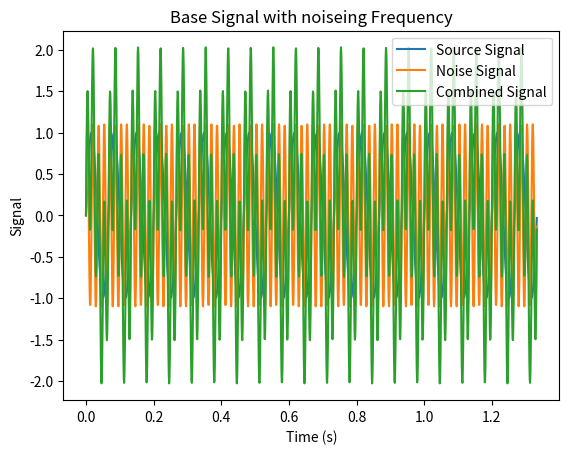
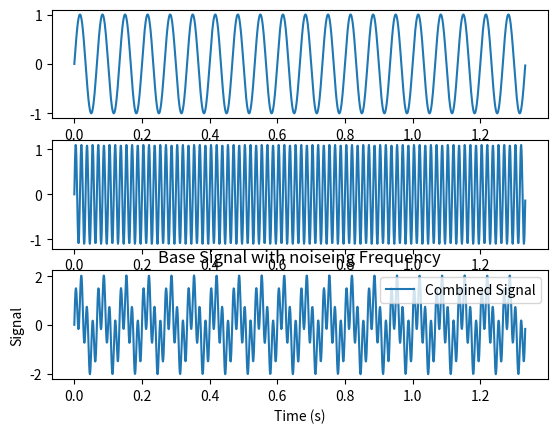

Write the Python code that produced these figures, in order.
import numpy as np
import matplotlib.pyplot as plt
import math

"""
Source Signal
"""
# signal amplitude (Unitless)
source_amplitude = 1

# signal frequency (Hertz)
source_signal_frequency = 15

# from the frequency find the period (seconds)
source_signal_period = 1 / source_signal_frequency

"""
Noise
"""

# signal amplitude (Unitless)
noise_amplitude = 1.1

# signal frequency (Hertz)
noise_signal_frequency = 60

# from the frequency find the period (seconds)
noise_signal_period = 1 / noise_signal_frequency

"""
Global Parameters
"""

# sampling rate (Hertz)
sampling_rate = 1000

# make a simple plot of the signal sampled at the rate
time = np.arange(start=0, stop=20 / min(noise_signal_frequency, source_signal_frequency), step=1 / sampling_rate)

# now calculate the signal from the resulting sample rate
# signal = Asin(2*pi*f*time+ phase)
source_signal = source_amplitude * np.sin(2 * math.pi * source_signal_frequency * time)
noise_signal = noise_amplitude * np.sin(2 * math.pi * noise_signal_frequency * time)

# plot the resulting signal in matplotlib
plt.title('Base Signal with noiseing Frequency')
plt.xlabel('Time (s)')
plt.ylabel('Signal')
plt.plot(time, source_signal, label='Source Signal')
plt.plot(time, noise_signal, label='Noise Signal')
plt.plot(time, noise_signal + source_signal, label='Combined Signal')
plt.legend()
plt.show()

plt.figure(2)
plt.subplot(311)
plt.plot(time, source_signal, label='Source Signal')
plt.subplot(312)
plt.plot(time, noise_signal, label='Noise Signal')
plt.subplot(313)
plt.plot(time, noise_signal + source_signal, label='Combined Signal')
plt.title('Base Signal with noiseing Frequency')
plt.xlabel('Time (s)')
plt.ylabel('Signal')
plt.legend()
plt.show()
